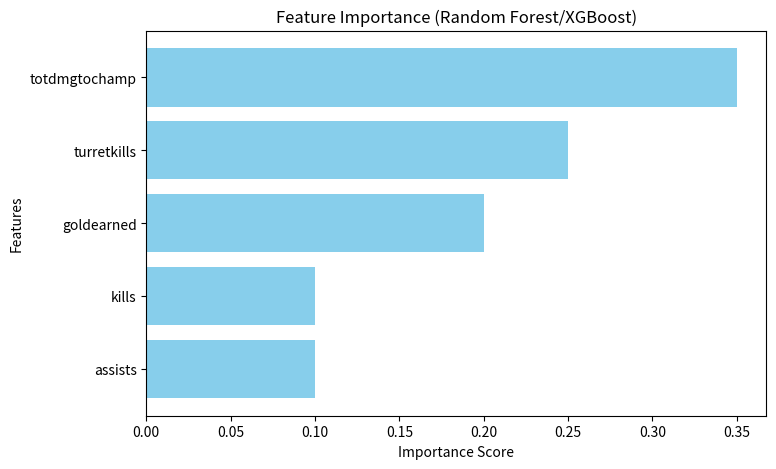

Generate this figure with matplotlib:
import pandas as pd
import matplotlib.pyplot as plt

# Example feature importance (replace with actual values from your model)
feature_importances = {
    'totdmgtochamp': 0.35,
    'turretkills': 0.25,
    'goldearned': 0.20,
    'kills': 0.10,
    'assists': 0.10
}

# Convert to DataFrame for easier plotting
feature_importance_df = pd.DataFrame(
    list(feature_importances.items()),
    columns=['Feature', 'Importance']
).sort_values(by='Importance', ascending=False)

# Create the bar chart
plt.figure(figsize=(8, 5))
plt.barh(feature_importance_df['Feature'], feature_importance_df['Importance'], color='skyblue')
plt.title("Feature Importance (Random Forest/XGBoost)")
plt.xlabel("Importance Score")
plt.ylabel("Features")
plt.gca().invert_yaxis()  # Invert y-axis for descending order
plt.show()
